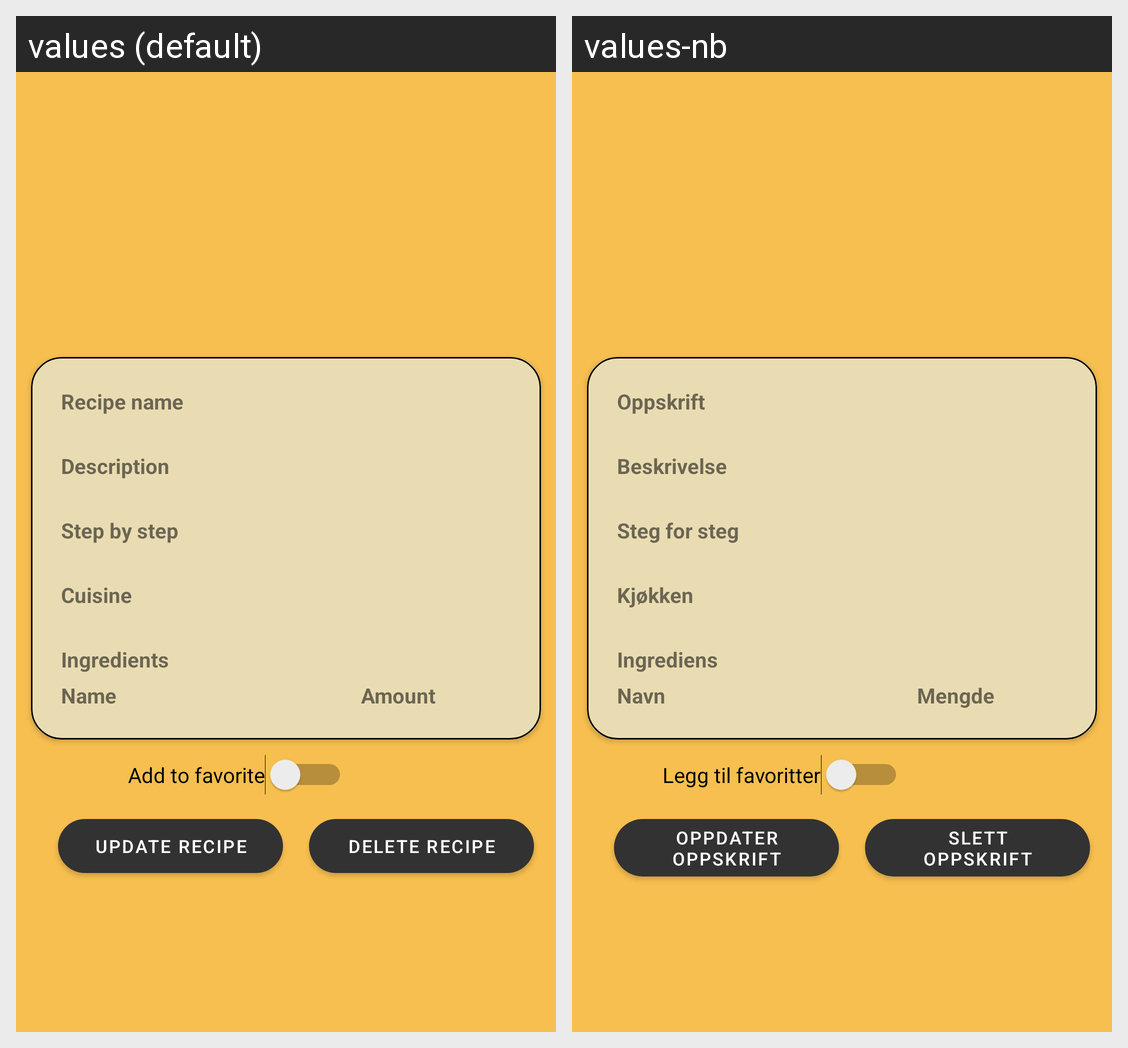

Here is an Android app screen in its default locale and in the app's own translations. Write out the translated-string differences for the strings that appear on this screen.
Android screen res/layout/activity_recipe.xml rendered under 2 locales, left to right: values (default), values-nb. Device: Nexus 5 (rendered at 1080×1920; each locale shown at half size, 540×960, under a caption strip naming it); theme Theme.RecipeApp.
Strings drawn on this screen, with the default value and each locale's value (text and hints the layout hard-codes, and strings that could not be matched under every locale, appear in the picture but are not listed):

recipe_activity_name
  values: Recipe name
  values-nb: Oppskrift

recipe_activity_description
  values: Description
  values-nb: Beskrivelse

recipe_activity_step_by_step
  values: Step by step
  values-nb: Steg for steg

recipe_activity_cuisine
  values: Cuisine
  values-nb: Kjøkken

recipe_activity_ingredient
  values: Ingredients
  values-nb: Ingrediens

recipe_activity_names
  values: Name
  values-nb: Navn

amount_label
  values: Amount
  values-nb: Mengde

recipe_activity_button_delete
  values: Delete recipe
  values-nb: Slett oppskrift

recipe_activity_button_update
  values: Update recipe
  values-nb: Oppdater oppskrift

recipe_activity_switch
  values: Add to favorite
  values-nb: Legg til favoritter
